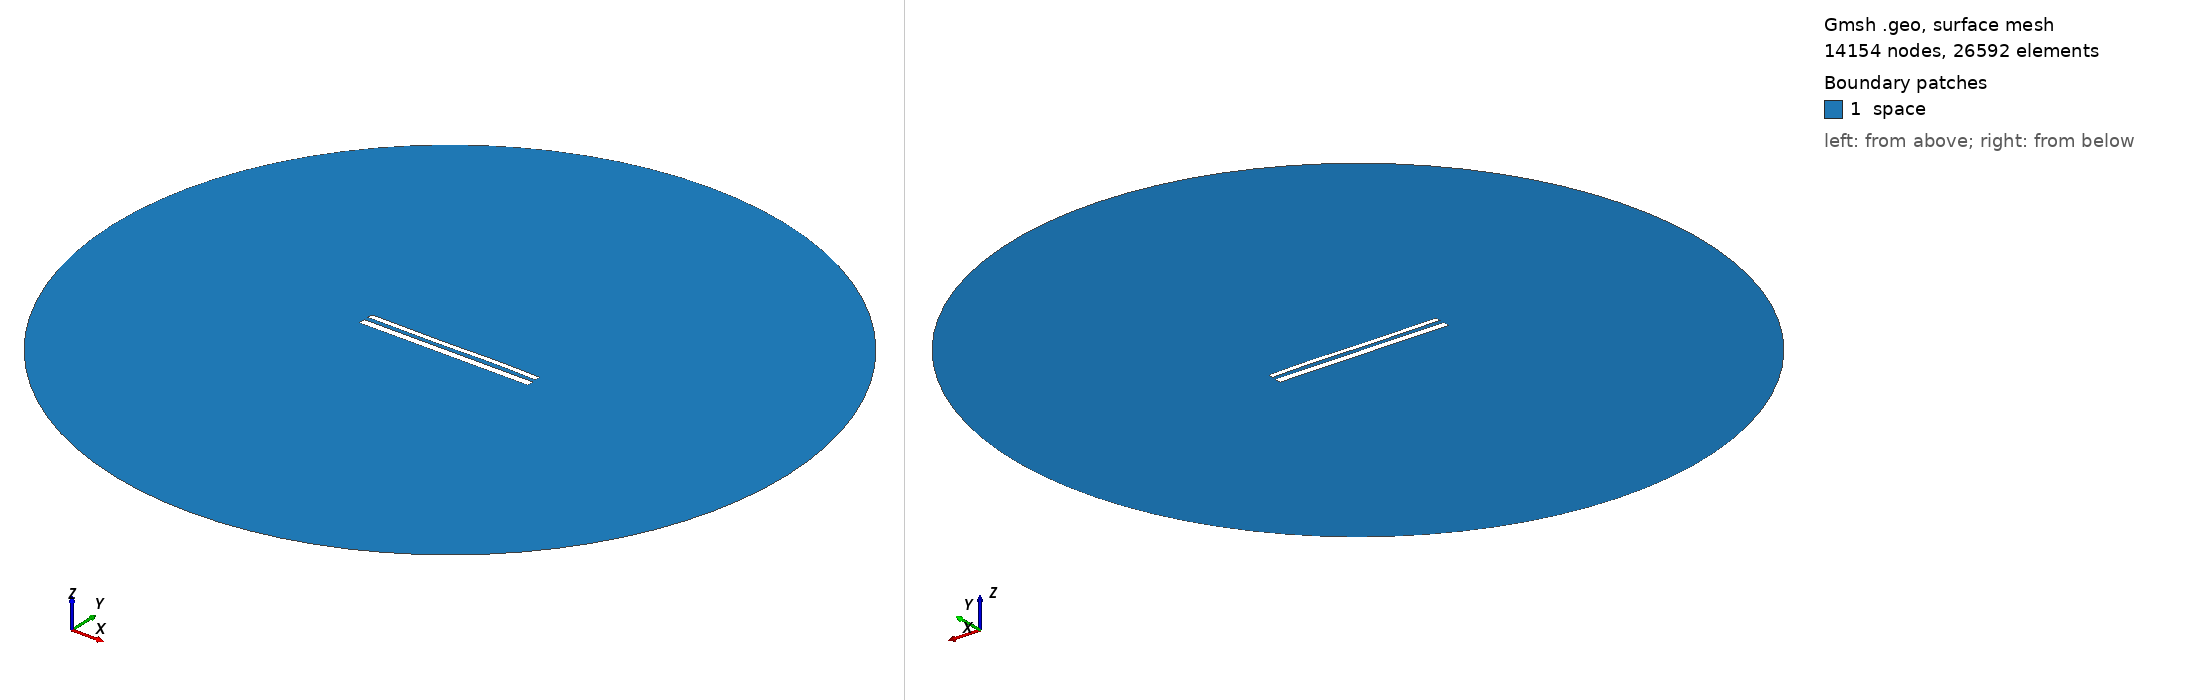

Gmsh geometry script, surface-meshed: 14154 nodes, 26592 surface elements. Boundary patches (legend numbers): 1 space. Left view from above one corner, right view from below the opposite corner. Legend entries are the model's physical surfaces. The drawing asked Gmsh for element sizes between 1% and 20% of the model's largest extent; the script's own settings can give other sizes.

=== 12179.geo (drawn) ===
//---------------------------------------
// Geometry kernel
//---------------------------------------

SetFactory("OpenCASCADE");



//---------------------------------------
// Parameters of the geometry
//---------------------------------------

// Overetch of the upper plate
overetch = 0.375;

// Distance between the plates
distance = 2.5;

// Discretization over the x axis (for the deformation)
nx = 50; 

// Length of the plate
L = 100 - overetch; 

// Number of modes
n = 4; 

// 1st mode coefficient
coeff(1) = 0.0;
beta(1) = 0.596864 * 3.1415926535 / L;

// 2nd mode coefficient
coeff(2) = 0.0;
beta(2) = 1.49418 * 3.1415926535 / L;

// 3rd mode coefficient
coeff(3) = -0.15;
beta(3) = 2.50025 * 3.1415926535 / L;

// 4th mode coefficient
coeff(4) = 0.07499999999999998;
beta(4) = 3.49999 * 3.1415926535 / L;



//---------------------------------------
// Upper plate (deformed rectangle)
//---------------------------------------

// Coordiantes of the upper plate
xmin = -50;
xmax = 50 - overetch;

// Height of the upper plate
yheight = 4 - 2 * overetch;

// Indexes of the points
UpperID[] = {};
LowerID[] = {};
LeftID[] = {};
RightID[] = {};

// Point index
p = 1;

// Horizontal edges
For i In {1:nx}
    x = xmin + (i-1)*(xmax - xmin)/(nx-1);

    y_bottom = distance / 2 + overetch;
    For j In {1:n}
        C = (Cosh(beta(j)*L) + Cos(beta(j)*L)) / (Sinh(beta(j)*L) + Sin(beta(j)*L));
        y_bottom  = y_bottom + coeff(j) * (Cosh(beta(j)*(x+50)) - Cos(beta(j)*(x+50)) - C * (Sinh(beta(j)*(x+50)) - Sin(beta(j)*(x+50))));
    EndFor

    y_top = y_bottom + yheight;

    Point(p) = {x, y_top, 0, 1.0};
    UpperID[i] = p;
    p = p + 1;

    Point(p) = {x, y_bottom, 0, 1.0};
    LowerID[i] = p;
    p = p + 1;
EndFor

// Create point lists
UpperPts[] = {}; LowerPts[] = {};
For i In {1:nx}
  UpperPts[] += {UpperID[i]};
  LowerPts[] += {LowerID[i]};
EndFor

// Build splines
Spline(1) = {UpperPts[]};
Spline(2) = {LowerPts[]};
Line(3) = {LowerPts[nx-1], UpperPts[nx-1]};
Line(4) = {LowerPts[0], UpperPts[0]};

// Build the plane surface
Curve Loop(1) = {2, 3, -1, -4};
Plane Surface(1) = {1};



//---------------------------------------
// Lower plate (rectangle)
//---------------------------------------

// Vertices
Point(1001) = {-50, -1, 0, 1.0};
Point(1002) = { 50, -1, 0, 1.0};
Point(1003) = { 50,  -5, 0, 1.0};
Point(1004) = {-50,  -5, 0, 1.0};

// Edges
Line(5) = {1001, 1002};
Line(6) = {1002, 1003};
Line(7) = {1003, 1004};
Line(8) = {1004, 1001};

// Plane surface
Line Loop(2) = {5, 6, 7, 8};
Plane Surface(2) = {2}; 



//---------------------------------------
// Outer (fictious) boundary
//---------------------------------------

// Points
Point(1005) = {0, 0, 0};       // Center
Point(1006) = {200, 0, 0};     // Start point
Point(1007) = {0, 200, 0};     // 90 degrees
Point(1008) = {-200, 0, 0};    // 180 degrees
Point(1009) = {0, -200, 0};    // 270 degrees

// Circle arcs (each needs start, center, end)
Circle(9) = {1006, 1005, 1007};
Circle(10) = {1007, 1005, 1008};
Circle(11) = {1008, 1005, 1009};
Circle(12) = {1009, 1005, 1006};

// Plane surface for the entire domain
Curve Loop(3) = {9, 10, 11, 12};
Surface(3) = {3};

// Subtract the plates from the whole domain to obtain the actual domain where we want to solve the equations
BooleanDifference{ Surface{3}; Delete; }{ Surface{1}; Surface{2}; Delete; }




//---------------------------------------
// Transfinite Lines/Curves
//---------------------------------------

// Set the number of points on the boundaries
r = 7;

// Plates
Transfinite Curve {1, 2} = 50*r Using Progression 1;
Transfinite Curve {3, 4} = 2*r Using Progression 1;
Transfinite Line {5, 7} = 50*r Using Progression 1;
Transfinite Line {6, 8} = 2*r Using Progression 1;

// Outer boundary
Transfinite Line {9, 10, 11, 12} = 20 Using Progression 1;



//---------------------------------------
// Physical groups
//---------------------------------------                

// Physical curves (boundaries)
Physical Line("force_segment", 10) = {2};
Physical Line("upper_plate", 11) = {1, 3, 4};
Physical Line("lower_plate", 12) = {5, 6, 7, 8};
Physical Line("boundary", 20) = {9, 10, 11, 12};

// Physical Surfaces
Physical Surface("space", 30) = {3};



//---------------------------------------
// 6. Generate the Mesh
//---------------------------------------

// 2D mesh generation
Mesh 2;
